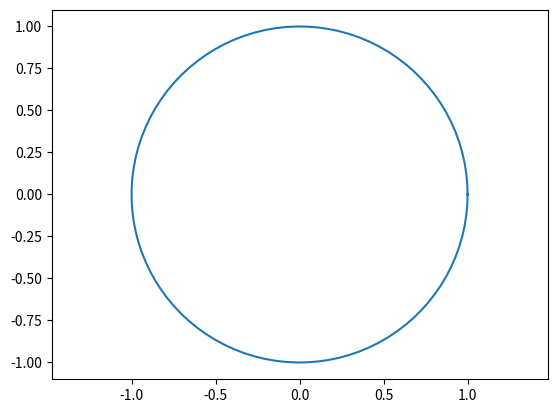

This figure's Python source:
import numpy as np
import matplotlib.pyplot as plt

angles = np.linspace(0, 2*np.pi, 100)
points = np.exp(1j * angles)
plt.plot(points.real,points.imag)
plt.axis('equal')
plt.show()